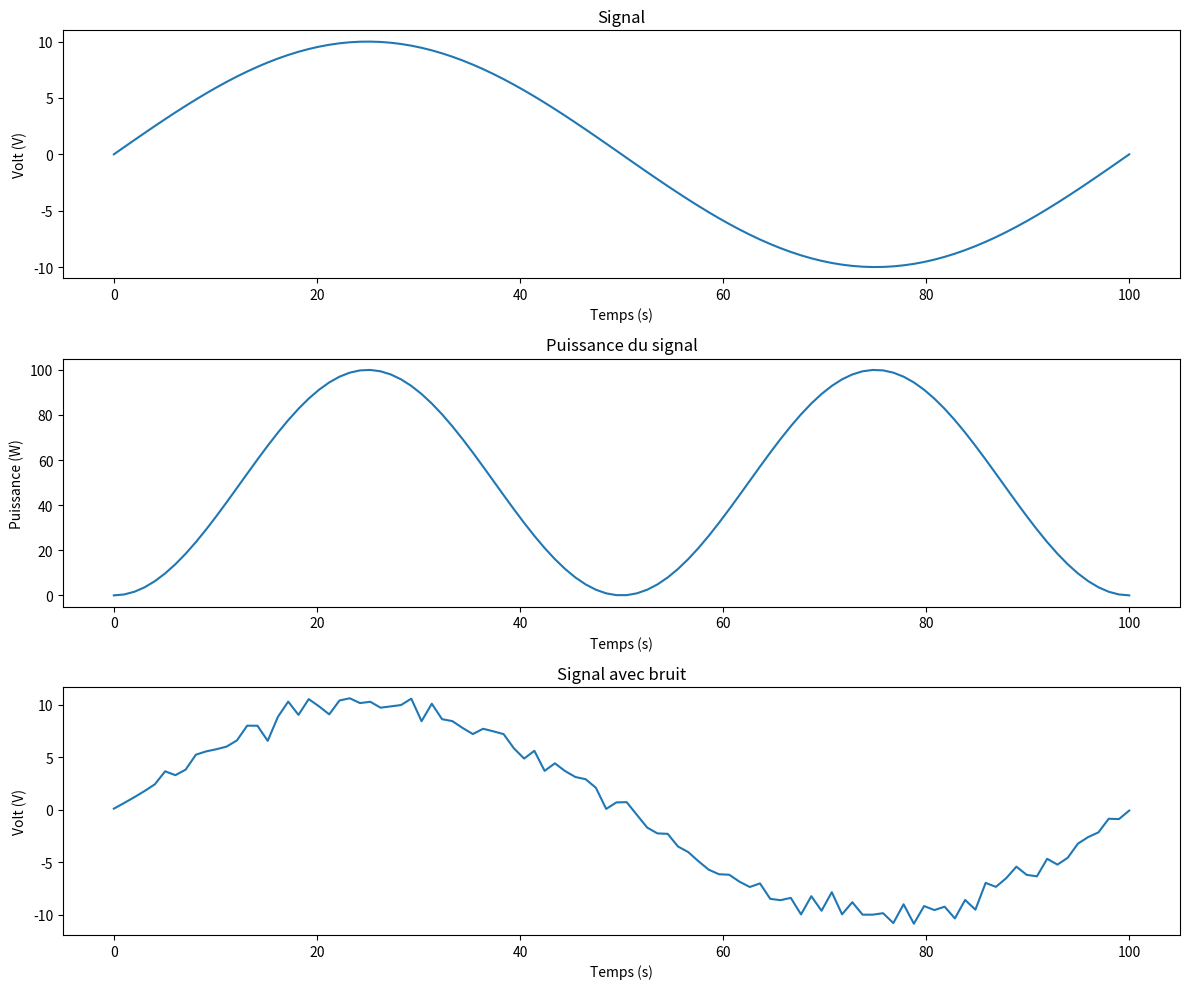
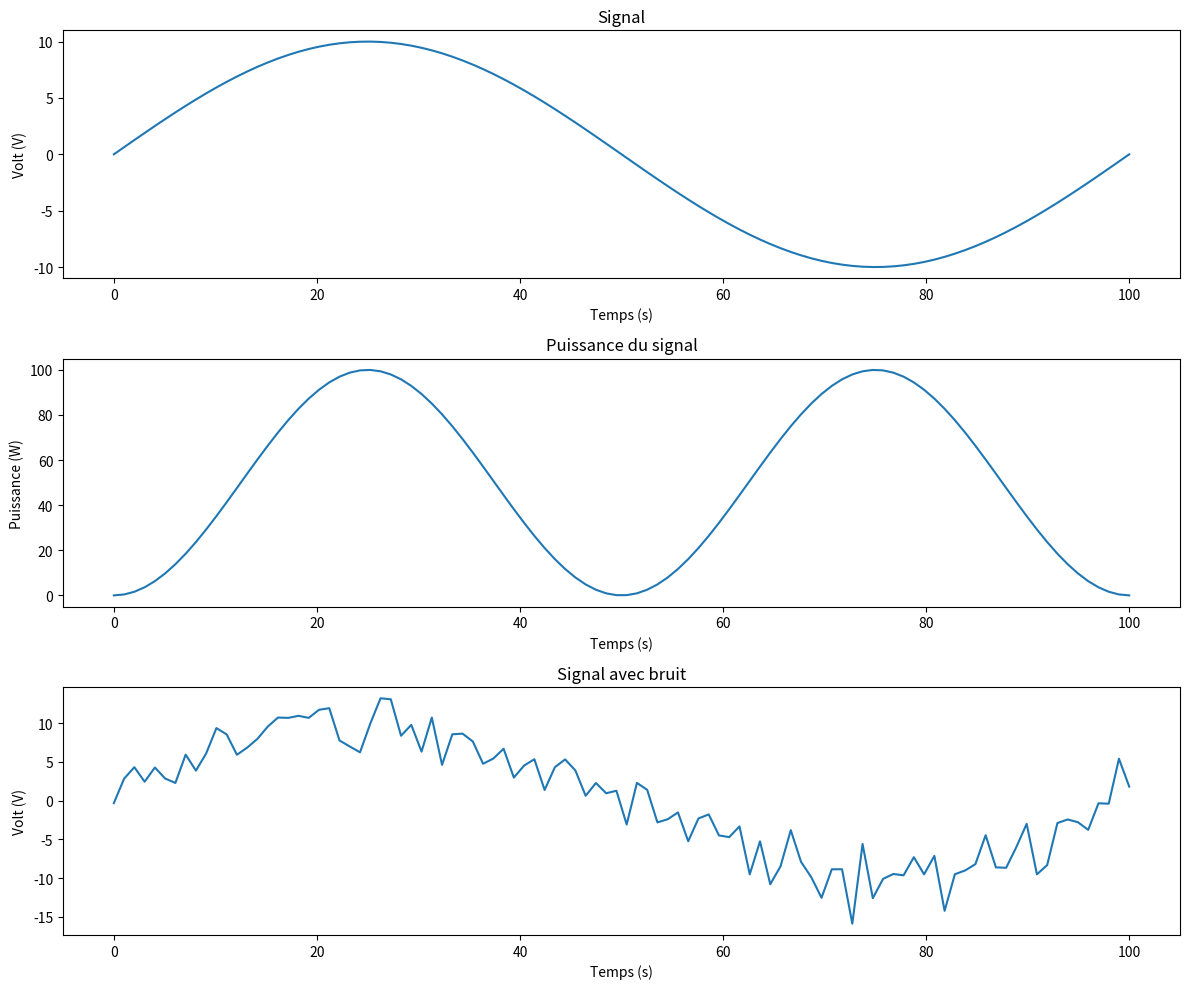
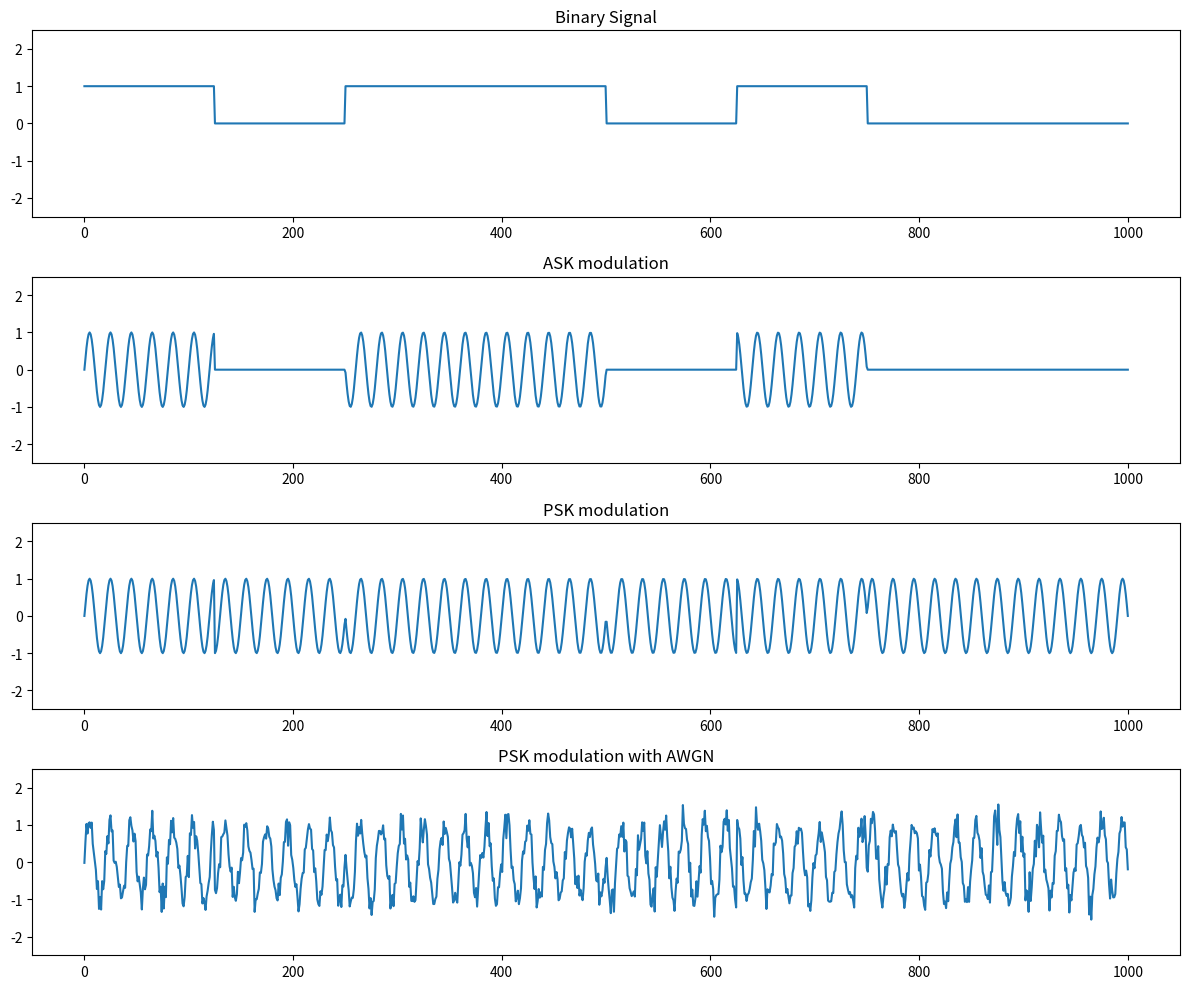
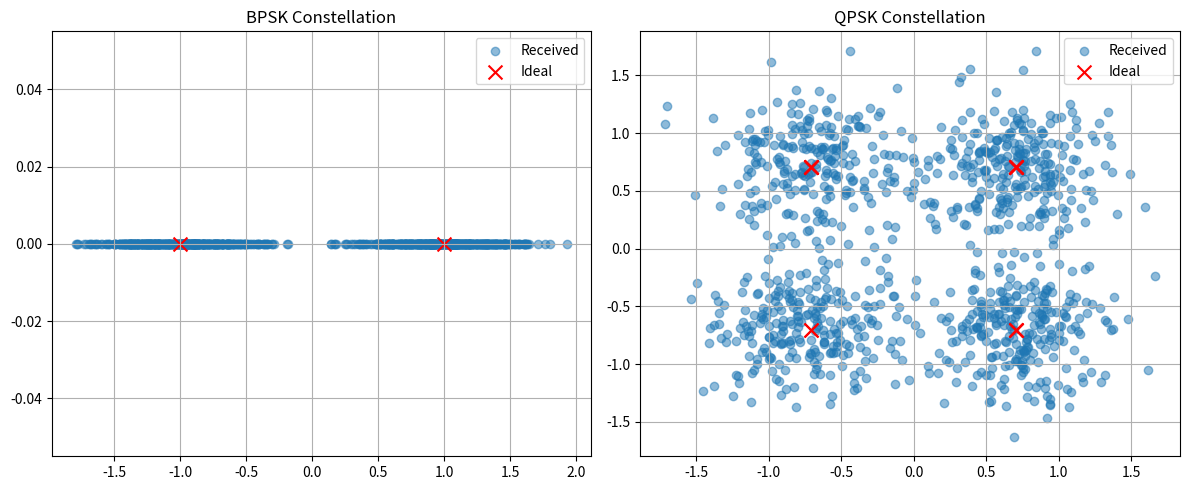

These figures' Python source, in order:
import numpy as np
import matplotlib.pyplot as plt

# Part 1
def generate_signal_with_noise(t, snr_db):
    x = 10 * np.sin(2 * np.pi * t)
    P_watts = x ** 2
    x_db = 10 * np.log10(P_watts + 1e-10)
    
    signal_power = np.mean(P_watts)
    noise_power = signal_power / (10 ** (snr_db / 10))
    noise = np.random.normal(0, np.sqrt(noise_power), len(t))
    noisy_signal = x + noise
    noisy_power = noisy_signal ** 2
    noisy_db = 10 * np.log10(noisy_power + 1e-10)
    
    return x, P_watts, x_db, noisy_signal, noisy_power, noisy_db




# Part 2
def generate_binary_signal(length, bits):
    return np.repeat(bits, length)

def ask_modulate(t, binary_signal, carrier_freq):
    return binary_signal * np.sin(2 * np.pi * carrier_freq * t)

def psk_modulate(t, binary_signal, carrier_freq):
    phase = np.pi * (binary_signal - 1)  
    return np.sin(2 * np.pi * carrier_freq * t + phase)

def add_awgn(signal, snr_db):
    signal_power = np.mean(signal ** 2)
    noise_power = signal_power / (10 ** (snr_db / 10))
    noise = np.random.normal(0, np.sqrt(noise_power), len(signal))
    return signal + noise




if __name__ == "__main__":
    # Part 1
    t = np.linspace(0, 100, 100)
    snr_db = 20
    x, P_watts, x_db, noisy_signal, noisy_power, noisy_db = generate_signal_with_noise(t, snr_db)
    
    plt.figure(figsize=(12, 10))
    
    plt.subplot(3, 1, 1)
    plt.plot(t, x)
    plt.title('Signal')
    plt.xlabel('Temps (s)')
    plt.ylabel('Volt (V)')
    
    plt.subplot(3, 1, 2)
    plt.plot(t, P_watts)
    plt.title('Puissance du signal')
    plt.xlabel('Temps (s)')
    plt.ylabel('Puissance (W)')
    
    plt.subplot(3, 1, 3)
    plt.plot(t, noisy_signal)
    plt.title('Signal avec bruit')
    plt.xlabel('Temps (s)')
    plt.ylabel('Volt (V)')
    
    plt.tight_layout()
    plt.savefig('part1_plots.png')
    plt.close()

    t = np.linspace(0, 100, 100)
    snr_db = 10
    x, P_watts, x_db, noisy_signal, noisy_power, noisy_db = generate_signal_with_noise(t, snr_db)
    
    plt.figure(figsize=(12, 10))
    
    plt.subplot(3, 1, 1)
    plt.plot(t, x)
    plt.title('Signal')
    plt.xlabel('Temps (s)')
    plt.ylabel('Volt (V)')
    
    plt.subplot(3, 1, 2)
    plt.plot(t, P_watts)
    plt.title('Puissance du signal')
    plt.xlabel('Temps (s)')
    plt.ylabel('Puissance (W)')
    
    plt.subplot(3, 1, 3)
    plt.plot(t, noisy_signal)
    plt.title('Signal avec bruit')
    plt.xlabel('Temps (s)')
    plt.ylabel('Volt (V)')
    
    plt.tight_layout()
    plt.savefig('part1_plots_differentSNR.png')
    plt.close()



    # Part 2
    bits = np.array([1, 0, 1, 1, 0, 1, 0, 0])
    t = np.linspace(0, 1000, 1000)
    binary_signal = generate_binary_signal(125, bits)
    
    carrier_freq = 0.05
    ask_signal = ask_modulate(t, binary_signal, carrier_freq)
    psk_signal = psk_modulate(t, binary_signal, carrier_freq)
    
    ask_noisy = add_awgn(ask_signal, 10)
    psk_noisy = add_awgn(psk_signal, 10)
    
    plt.figure(figsize=(12, 10))
    
    plt.subplot(4, 1, 1)
    plt.plot(t, binary_signal)
    plt.title('Binary Signal')
    plt.ylim(-2.5, 2.5)
    
    plt.subplot(4, 1, 2)
    plt.plot(t, ask_signal)
    plt.title('ASK modulation')
    plt.ylim(-2.5, 2.5)
    
    plt.subplot(4, 1, 3)
    plt.plot(t, psk_signal)
    plt.title('PSK modulation')
    plt.ylim(-2.5, 2.5)
    
    plt.subplot(4, 1, 4)
    plt.plot(t, psk_noisy)
    plt.title('PSK modulation with AWGN')
    plt.ylim(-2.5, 2.5)
    
    plt.tight_layout()
    plt.savefig('part2_plots.png')
    plt.close()

    # BPSK and QPSK Constellation
    # Generate random symbols
    n_symbols = 1000
    bpsk_symbols = 2 * (np.random.randint(0, 2, n_symbols) - 0.5)
    qpsk_symbols = (np.random.randint(0, 4, n_symbols) * np.pi/2) + np.pi/4
    qpsk_complex = np.exp(1j * qpsk_symbols)
    
    # Add noise
    noise_power = 0.1
    bpsk_received = bpsk_symbols + np.random.normal(0, np.sqrt(noise_power), n_symbols)
    qpsk_received = qpsk_complex + (np.random.normal(0, np.sqrt(noise_power), n_symbols) + 
                                  1j * np.random.normal(0, np.sqrt(noise_power), n_symbols))
    
    # Plot constellations
    plt.figure(figsize=(12, 5))
    
    plt.subplot(1, 2, 1)
    plt.scatter(np.real(bpsk_received), np.imag(bpsk_received), alpha=0.5, label='Received')
    plt.scatter([-1, 1], [0, 0], color='red', marker='x', s=100, label='Ideal')
    plt.title('BPSK Constellation')
    plt.grid(True)
    plt.legend()
    
    plt.subplot(1, 2, 2)
    plt.scatter(np.real(qpsk_received), np.imag(qpsk_received), alpha=0.5, label='Received')
    plt.scatter(np.real(qpsk_complex[::50]), np.imag(qpsk_complex[::50]), 
               color='red', marker='x', s=100, label='Ideal')
    plt.title('QPSK Constellation')
    plt.grid(True)
    plt.legend()
    
    plt.tight_layout()
    plt.savefig('part3_plots.png')
    plt.close()
